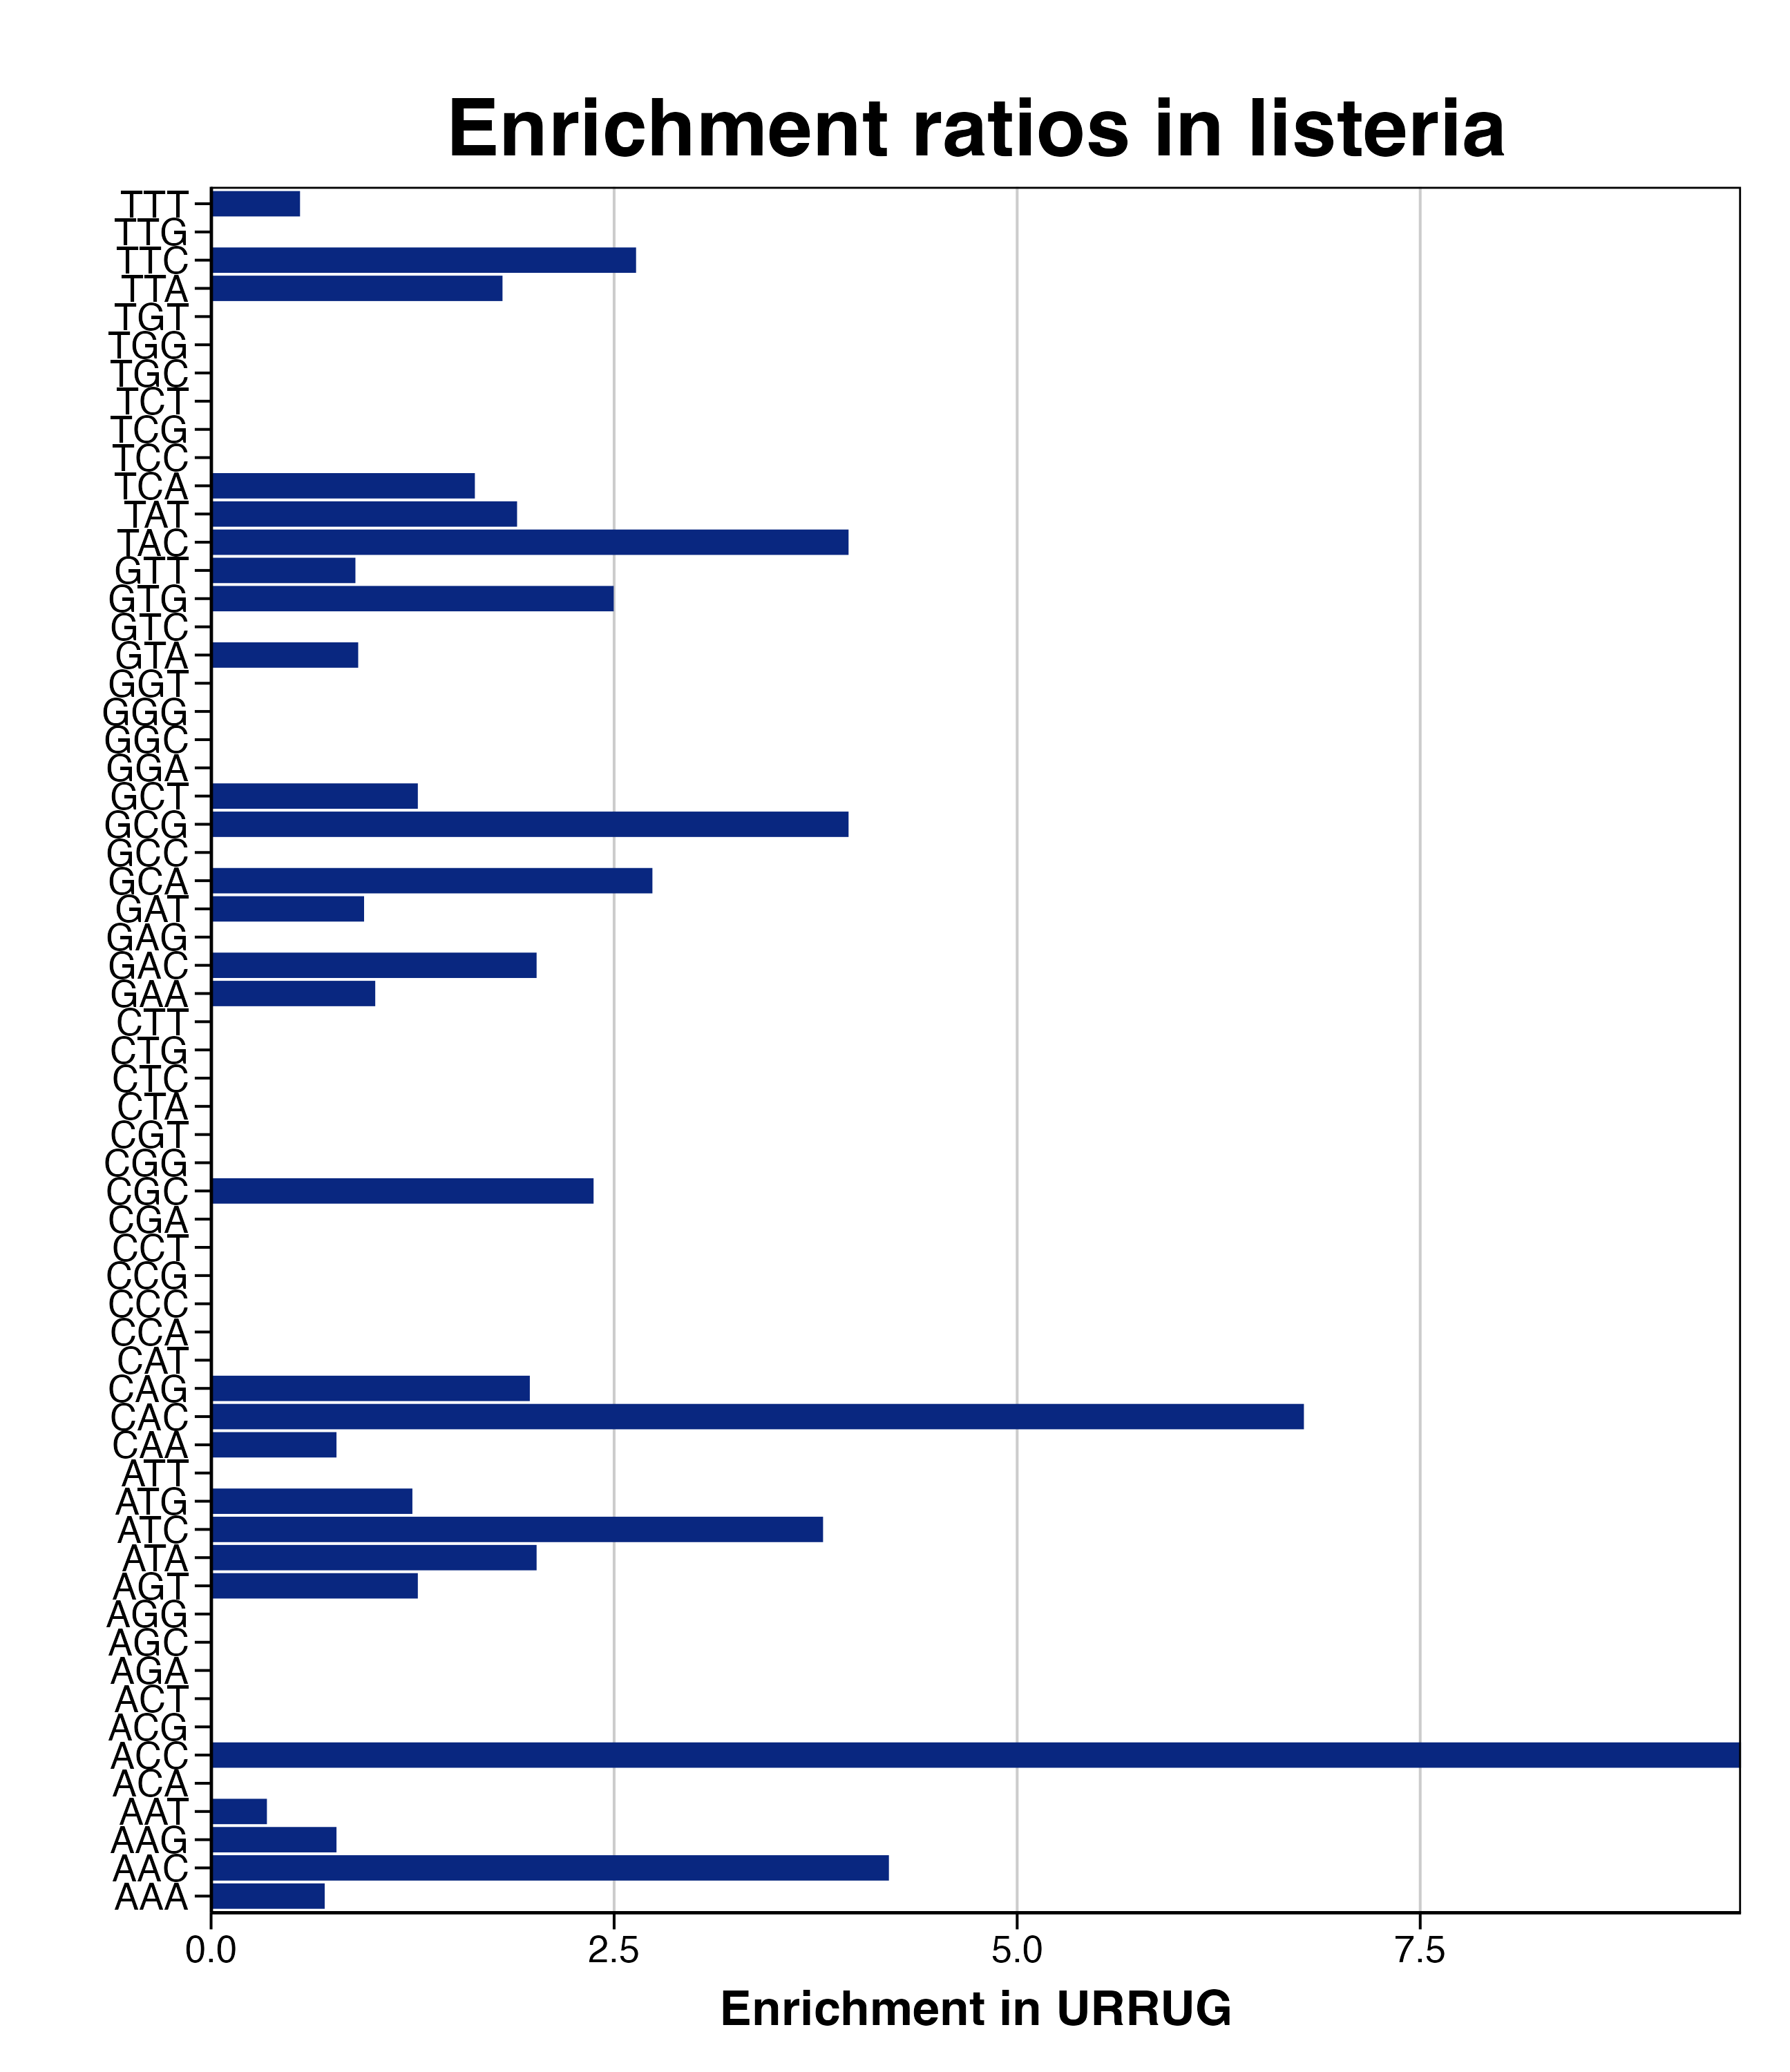

The data file committed next to this chart (first rows):
triplet, n_R, R_freq, URRUG_freq, n_URRUG, RER_URRUG, RERlog_URRUG, pvalue, padj
AAA, 606, 212.9, 150, 9, 0.7047, -0.5049, 0.6492, 0.6828
AAC, 79, 27.75, 116.7, 7, 4.204, 2.072, 0.0001869, 0.0114
AAG, 122, 42.85, 33.33, 2, 0.7779, -0.3624, 0.4645, 0.5688
AAT, 137, 48.12, 16.67, 1, 0.3464, -1.53, 0.7812, 0.7943
ACA, 15, 5.269, 0, 0, 0, -Inf, 0.2778, 0.4708
ACC, 5, 1.756, 16.67, 1, 9.49, 3.246, 0.004357, 0.1329
ACG, 7, 2.459, 0, 0, 0, -Inf, 0.1411, 0.3311
ACT, 7, 2.459, 0, 0, 0, -Inf, 0.1411, 0.3311
AGA, 44, 15.45, 0, 0, 0, -Inf, 0.6132, 0.6562
AGC, 33, 11.59, 0, 0, 0, -Inf, 0.5102, 0.5881
AGG, 13, 4.566, 0, 0, 0, -Inf, 0.2459, 0.4545
AGT, 37, 13, 16.67, 1, 1.282, 0.3589, 0.1848, 0.3887
ATA, 47, 16.51, 33.33, 2, 2.019, 1.014, 0.07585, 0.3084
ATC, 25, 8.781, 33.33, 2, 3.796, 1.924, 0.01521, 0.1547
ATG, 38, 13.35, 16.67, 1, 1.249, 0.3204, 0.1925, 0.3913
ATT, 82, 28.8, 0, 0, 0, -Inf, 0.8277, 0.8277
CAA, 61, 21.43, 16.67, 1, 0.7779, -0.3624, 0.37, 0.5015
CAC, 7, 2.459, 16.67, 1, 6.779, 2.761, 0.008887, 0.1547
CAG, 24, 8.43, 16.67, 1, 1.977, 0.9834, 0.09163, 0.3288
CAT, 34, 11.94, 0, 0, 0, -Inf, 0.5206, 0.5881
CCA, 14, 4.917, 0, 0, 0, -Inf, 0.262, 0.4701
CCC, 2, 0.7025, 0, 0, 0, -Inf, 0.04257, 0.2597
CCG, 6, 2.107, 0, 0, 0, -Inf, 0.1223, 0.3311
CCT, 8, 2.81, 0, 0, 0, -Inf, 0.1596, 0.3605
CGA, 19, 6.674, 0, 0, 0, -Inf, 0.3377, 0.4991
CGC, 20, 7.025, 16.67, 1, 2.373, 1.246, 0.06673, 0.3084
CGG, 7, 2.459, 0, 0, 0, -Inf, 0.1411, 0.3311
CGT, 29, 10.19, 0, 0, 0, -Inf, 0.4662, 0.5688
CTA, 34, 11.94, 0, 0, 0, -Inf, 0.5206, 0.5881
CTC, 7, 2.459, 0, 0, 0, -Inf, 0.1411, 0.3311
CTG, 5, 1.756, 0, 0, 0, -Inf, 0.103, 0.3307
CTT, 34, 11.94, 0, 0, 0, -Inf, 0.5206, 0.5881
GAA, 233, 81.84, 83.33, 5, 1.018, 0.02608, 0.3157, 0.4815
GAC, 47, 16.51, 33.33, 2, 2.019, 1.014, 0.07585, 0.3084
GAG, 64, 22.48, 0, 0, 0, -Inf, 0.7476, 0.7729
GAT, 100, 35.12, 33.33, 2, 0.949, -0.07552, 0.345, 0.4991
GCA, 52, 18.26, 50, 3, 2.737, 1.453, 0.02293, 0.1998
GCC, 20, 7.025, 0, 0, 0, -Inf, 0.3518, 0.4991
GCG, 24, 8.43, 33.33, 2, 3.954, 1.983, 0.01361, 0.1547
GCT, 37, 13, 16.67, 1, 1.282, 0.3589, 0.1848, 0.3887
GGA, 40, 14.05, 0, 0, 0, -Inf, 0.5786, 0.6302
GGC, 24, 8.43, 0, 0, 0, -Inf, 0.4055, 0.5377
GGG, 13, 4.566, 0, 0, 0, -Inf, 0.2459, 0.4545
GGT, 26, 9.132, 0, 0, 0, -Inf, 0.4306, 0.5588
GTA, 52, 18.26, 16.67, 1, 0.9125, -0.1321, 0.3012, 0.4815
GTC, 16, 5.62, 0, 0, 0, -Inf, 0.2933, 0.4815
GTG, 19, 6.674, 16.67, 1, 2.497, 1.32, 0.06091, 0.3084
GTT, 53, 18.62, 16.67, 1, 0.8953, -0.1596, 0.309, 0.4815
TAC, 24, 8.43, 33.33, 2, 3.954, 1.983, 0.01361, 0.1547
TAT, 50, 17.56, 33.33, 2, 1.898, 0.9245, 0.08753, 0.3288
TCA, 29, 10.19, 16.67, 1, 1.636, 0.7104, 0.1257, 0.3311
TCC, 11, 3.864, 0, 0, 0, -Inf, 0.2125, 0.4181
TCG, 6, 2.107, 0, 0, 0, -Inf, 0.1223, 0.3311
TCT, 29, 10.19, 0, 0, 0, -Inf, 0.4662, 0.5688
TGC, 2, 0.7025, 0, 0, 0, -Inf, 0.04257, 0.2597
TGG, 15, 5.269, 0, 0, 0, -Inf, 0.2778, 0.4708
TGT, 5, 1.756, 0, 0, 0, -Inf, 0.103, 0.3307
TTA, 105, 36.88, 66.67, 4, 1.808, 0.8541, 0.06457, 0.3084
TTC, 36, 12.64, 33.33, 2, 2.636, 1.398, 0.03966, 0.2597
TTG, 21, 7.376, 0, 0, 0, -Inf, 0.3657, 0.5015
... 1 more rows
